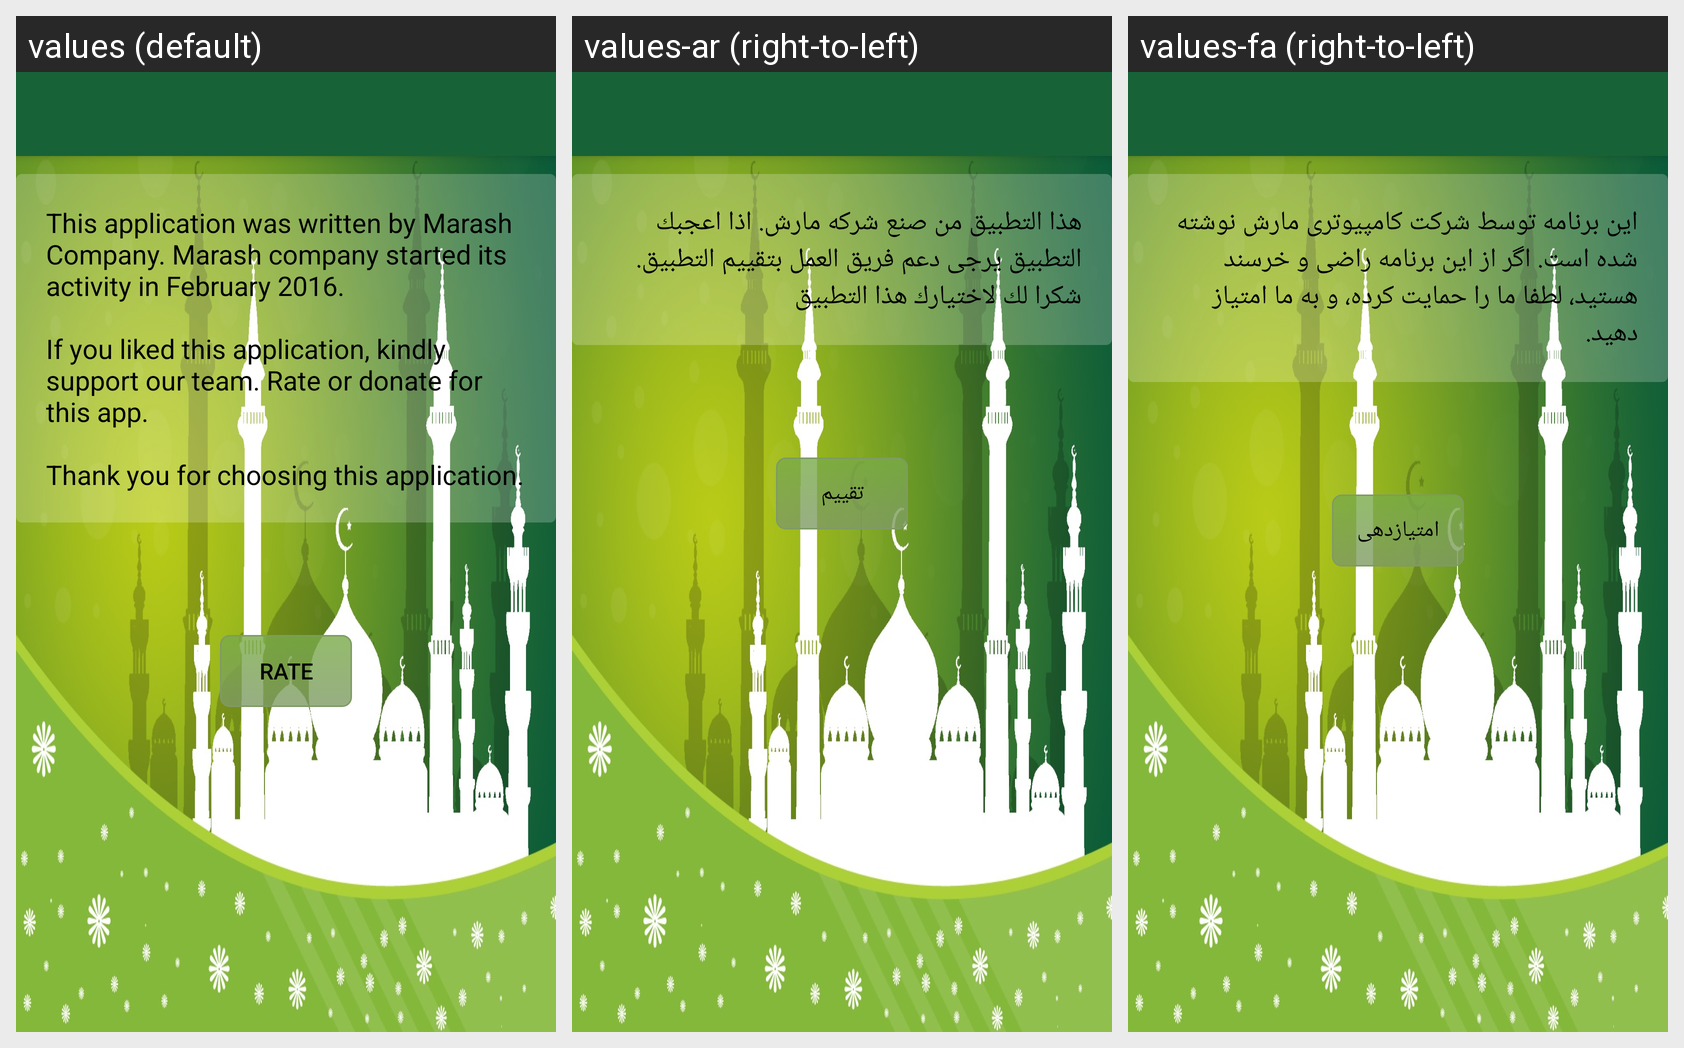

The same Android screen rendered under several of its app's locales, left to right. List the strings drawn on it with the default value and each locale's translation.
Android screen res/layout/activity_about_us.xml rendered under 3 locales, left to right: values (default), values-ar (right-to-left), values-fa (right-to-left). Device: Nexus 5 (rendered at 1080×1920; each locale shown at half size, 540×960, under a caption strip naming it); theme AppTheme.
Strings drawn on this screen, with the default value and each locale's value (text and hints the layout hard-codes appear in the picture but are not listed):

aboutUsText
  values: This application was written by Marash Company. Marash company started its activity in February 2016.
       
      If you liked this application, kindly support our team. Rate or donate for this app. 
      
      Thank you for choosing this application.
  values-ar: هذا التطبيق من صنع شركه مارش. اذا اعجبك التطبيق يرجى دعم فريق العمل بتقييم التطبيق. شكرا لك لاختيارك هذا التطبيق
  values-fa: این برنامه توسط شرکت کامپیوتری مارش نوشته شده است. اگر از این برنامه راضی و خرسند هستید، لطفا ما را حمایت کرده، و به ما امتیاز دهید.

Rate
  values: Rate
  values-ar: تقييم
  values-fa: امتیازدهی
